Run: headless pygame with SDL's dummy video driver; simulated clock (each Clock.tick advances the game by its frame time, no real sleeping); random seed 0; keys injected as events and as key.get_pressed() state; no mouse input; restart key R tapped at the start of phases 3 and 4.
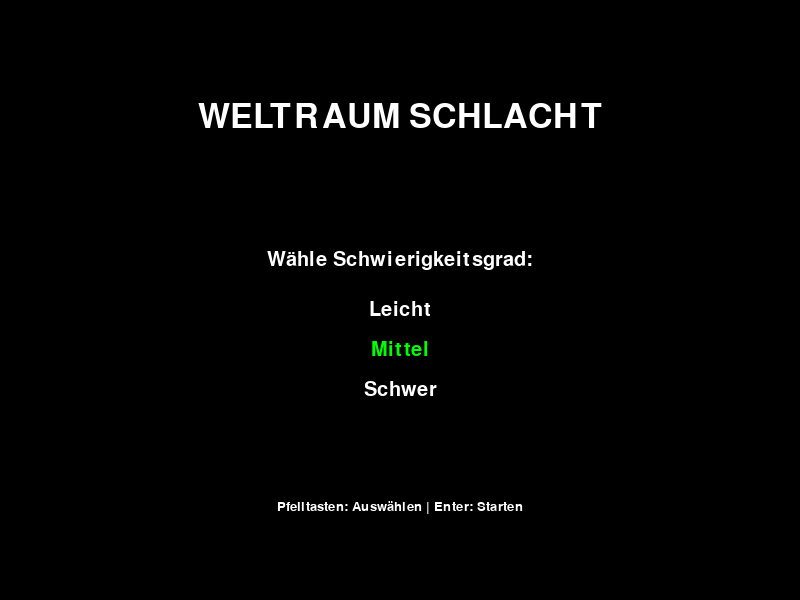
Frame 1 of 4 · flips 1–60 · no input
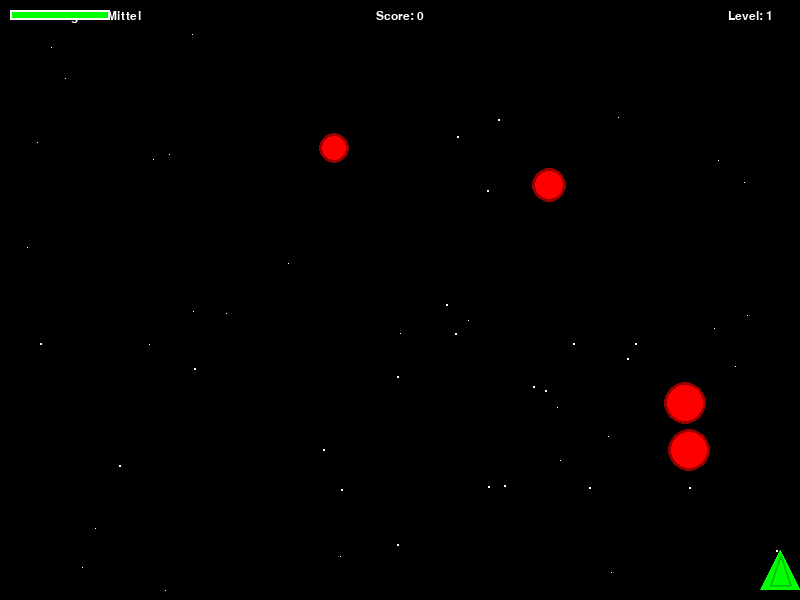
Frame 2 of 4 · flips 61–180 · tapped SPACE, RETURN · held RIGHT (→), D
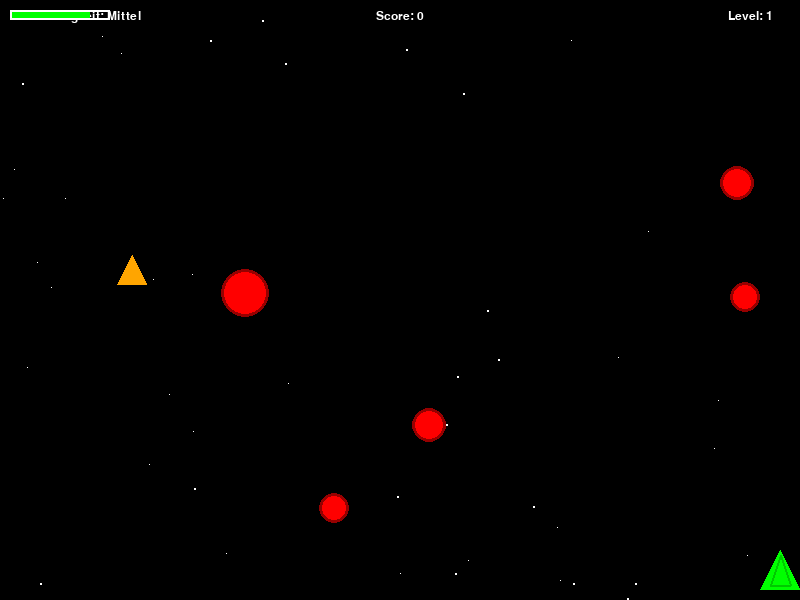
Frame 3 of 4 · flips 181–300 · tapped R · held DOWN (↓), S
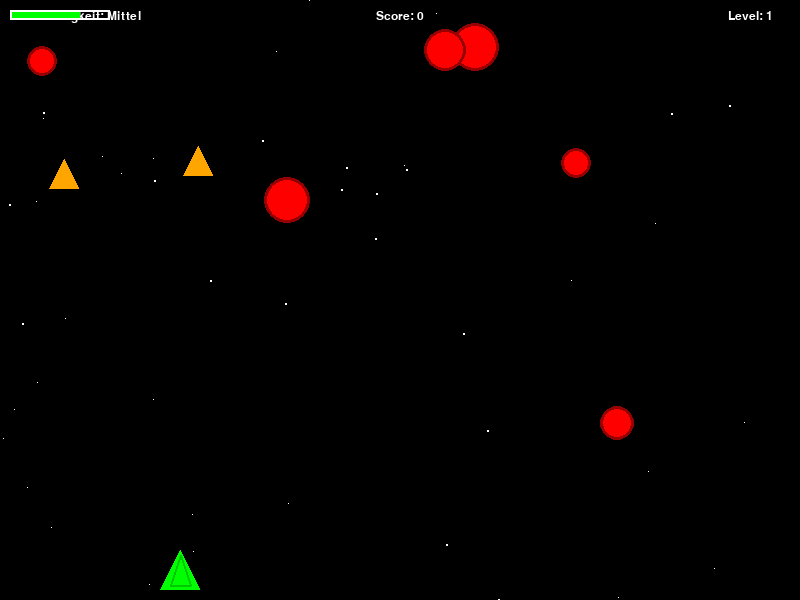
Frame 4 of 4 · flips 301–420 · tapped R · held LEFT (←), A, UP (↑), W

The pygame program that drew these frames:

import pygame
import random
import math

# --- Konfiguration & Konstanten ---
SCREEN_WIDTH = 800
SCREEN_HEIGHT = 600
FPS = 60

# Farben
WHITE = (255, 255, 255)
BLACK = (0, 0, 0)
RED = (255, 0, 0)
GREEN = (0, 255, 0)
BLUE = (0, 0, 255)
YELLOW = (255, 255, 0)
ORANGE = (255, 165, 0)
CYAN = (0, 255, 255)

# --- Klassen ---

class Player(pygame.sprite.Sprite):
    def __init__(self):
        super().__init__()
        # Erzeugt ein einfaches Raumschiff-Bild (Dreieck)
        self.image = pygame.Surface((40, 40), pygame.SRCALPHA)
        pygame.draw.polygon(self.image, GREEN, [(0, 40), (20, 0), (40, 40)]) # Schiffform
        pygame.draw.polygon(self.image, (0, 200, 0), [(10, 35), (20, 5), (30, 35)], 2) # Rahmen
        
        self.rect = self.image.get_rect()
        self.rect.centerx = SCREEN_WIDTH // 2
        self.rect.bottom = SCREEN_HEIGHT - 10
        
        self.speed = 5
        self.health = 100
        self.max_health = 100
        self.shoot_delay = 250 # Millisekunden
        self.last_shot = pygame.time.get_ticks()
        
        # Powerup Zustände
        self.triple_shot = False
        self.triple_shot_timer = 0
        self.speed_boost = False
        self.speed_boost_timer = 0
        self.shield_active = False
        self.shield_timer = 0

    def update(self):
        # Bewegung
        keys = pygame.key.get_pressed()
        current_speed = self.speed * (2 if self.speed_boost else 1)
        
        if keys[pygame.K_LEFT] or keys[pygame.K_a]:
            self.rect.x -= current_speed
        if keys[pygame.K_RIGHT] or keys[pygame.K_d]:
            self.rect.x += current_speed
        
        # Grenzen
        if self.rect.left < 0: self.rect.left = 0
        if self.rect.right > SCREEN_WIDTH: self.rect.right = SCREEN_WIDTH

        # Timer für Powerups aktualisieren
        now = pygame.time.get_ticks()
        if self.triple_shot and now > self.triple_shot_timer:
            self.triple_shot = False
        if self.speed_boost and now > self.speed_boost_timer:
            self.speed_boost = False
        if self.shield_active and now > self.shield_timer:
            self.shield_active = False

    def shoot(self):
        now = pygame.time.get_ticks()
        if now - self.last_shot > self.shoot_delay:
            self.last_shot = now
            bullets = []
            if self.triple_shot:
                bullets.append(Bullet(self.rect.centerx, self.rect.top, -5, 0)) # Links
                bullets.append(Bullet(self.rect.centerx, self.rect.top, 0, 0))   # Mitte
                bullets.append(Bullet(self.rect.centerx, self.rect.top, 5, 0))   # Rechts
            else:
                bullets.append(Bullet(self.rect.centerx, self.rect.top, 0, 0))
            return bullets
        return []

class Enemy(pygame.sprite.Sprite):
    def __init__(self, difficulty_multiplier=1.0, enemy_type="asteroid"):
        super().__init__()
        self.type = enemy_type
        
        if self.type == "asteroid":
            size = random.randint(30, 50)
            self.image = pygame.Surface((size, size), pygame.SRCALPHA)
            pygame.draw.circle(self.image, RED, (size//2, size//2), size//2)
            pygame.draw.circle(self.image, (150, 0, 0), (size//2, size//2), size//2, 3)
            self.speedy = random.randint(2, 4) * difficulty_multiplier
            self.speedx = random.randint(-2, 2)
            self.health = 10
            self.score_value = 10
        elif self.type == "hunter":
            self.image = pygame.Surface((30, 30), pygame.SRCALPHA)
            # Feindliches Schiff (Dreieck)
            pygame.draw.polygon(self.image, ORANGE, [(15, 0), (30, 30), (0, 30)])
            self.speedy = random.randint(3, 6) * difficulty_multiplier
            self.speedx = 0
            self.health = 20
            self.score_value = 25

        self.rect = self.image.get_rect()
        self.rect.x = random.randrange(SCREEN_WIDTH - self.rect.width)
        self.rect.y = random.randrange(-100, -40)
        self.shield = False # Nur für den Boss relevant

    def update(self):
        self.rect.y += self.speedy
        self.rect.x += self.speedx

        # Bildschirmrand-Wraping für X
        if self.rect.left < 0 or self.rect.right > SCREEN_WIDTH:
            self.speedx = -self.speedx

        if self.rect.top > SCREEN_HEIGHT + 10:
            self.rect.x = random.randrange(SCREEN_WIDTH - self.rect.width)
            self.rect.y = random.randrange(-100, -40)
            self.speedy = random.randint(2, 4)

class Boss(Enemy):
    def __init__(self, level):
        # Wir rufen nicht super() auf, weil wir alles neu definieren wollen
        pygame.sprite.Sprite.__init__(self)
        self.type = "boss"
        size = 100 + level * 10
        self.image = pygame.Surface((size, size), pygame.SRCALPHA)
        # Boss Form (Komplexeres Rechteck mit Dreieck)
        pygame.draw.rect(self.image, (255, 0, 255), (0, 0, size, size)) # Lila Kasten
        pygame.draw.polygon(self.image, (200, 0, 200), [(size//2, 0), (size, size//2), (0, size//2)]) # Dreieck drauf
        
        self.rect = self.image.get_rect()
        self.rect.x = SCREEN_WIDTH // 2 - size // 2
        self.rect.y = -size
        
        self.speedy = 1
        self.speedx = 2
        self.health = 500 * level
        self.max_health = self.health
        self.score_value = 1000 * level
        self.shoot_timer = pygame.time.get_ticks()
        
    def update(self):
        # Bewegung
        if self.rect.y < 50:
            self.rect.y += self.speedy
        
        self.rect.x += self.speedx
        if self.rect.left < 0 or self.rect.right > SCREEN_WIDTH:
            self.speedx = -self.speedx
            
        # Schießen (wird in der Main-Loop gehandhabt, hier nur Bewegung)
        # Oder wir geben Projektile zurück, aber einfacher ist es in der Main-Loop zu prüfen.

class Bullet(pygame.sprite.Sprite):
    def __init__(self, x, y, x_offset=0, y_offset=0):
        super().__init__()
        self.image = pygame.Surface((6, 10), pygame.SRCALPHA)
        pygame.draw.rect(self.image, YELLOW, (0, 0, 6, 10))
        self.rect = self.image.get_rect()
        self.rect.bottom = y
        self.rect.centerx = x + x_offset
        self.speedy = -10
        self.speedx = x_offset // 5 # Leichte diagonale Bewegung für Triple Shot

    def update(self):
        self.rect.y += self.speedy
        self.rect.x += self.speedx
        if self.rect.bottom < 0 or self.rect.top > SCREEN_HEIGHT:
            self.kill()

class EnemyBullet(Bullet):
    def __init__(self, x, y):
        super().__init__(x, y)
        pygame.draw.rect(self.image, RED, (0, 0, 6, 10)) # Rotes Projektil
        self.speedy = 8 # Gegner schießen "nach unten"

    def update(self):
        self.rect.y += self.speedy
        if self.rect.top > SCREEN_HEIGHT:
            self.kill()

class Powerup(pygame.sprite.Sprite):
    def __init__(self, centerx, centery):
        super().__init__()
        self.type = random.choice(['health', 'shield', 'triple', 'speed'])
        self.image = pygame.Surface((20, 20), pygame.SRCALPHA)
        
        if self.type == 'health':
            pygame.draw.rect(self.image, GREEN, (0, 0, 20, 20))
            pygame.draw.line(self.image, WHITE, (10, 5), (10, 15), 3)
            pygame.draw.line(self.image, WHITE, (5, 10), (15, 10), 3)
        elif self.type == 'shield':
            pygame.draw.circle(self.image, BLUE, (10, 10), 10)
        elif self.type == 'triple':
            pygame.draw.rect(self.image, YELLOW, (0, 0, 20, 20))
            pygame.draw.line(self.image, BLACK, (0, 10), (20, 10), 2)
            pygame.draw.line(self.image, BLACK, (10, 0), (10, 20), 2)
        elif self.type == 'speed':
            pygame.draw.rect(self.image, ORANGE, (0, 0, 20, 20))
            # Pfeil zeichnen
            pygame.draw.polygon(self.image, WHITE, [(10, 5), (15, 15), (5, 15)])

        self.rect = self.image.get_rect()
        self.rect.centerx = centerx
        self.rect.centery = centery
        self.speedy = 2

    def update(self):
        self.rect.y += self.speedy
        if self.rect.top > SCREEN_HEIGHT:
            self.kill()

class Star(pygame.sprite.Sprite):
    def __init__(self):
        super().__init__()
        self.width = random.randrange(1, 3)
        self.height = self.width
        self.image = pygame.Surface((self.width, self.height))
        self.image.fill(WHITE)
        self.rect = self.image.get_rect()
        self.rect.x = random.randrange(SCREEN_WIDTH)
        self.rect.y = random.randrange(SCREEN_HEIGHT)
        self.speedy = random.randrange(1, 3)

    def update(self):
        self.rect.y += self.speedy
        if self.rect.top > SCREEN_HEIGHT:
            self.rect.y = random.randrange(-50, -10)
            self.rect.x = random.randrange(SCREEN_WIDTH)

# --- Hilfsfunktionen ---

def draw_health_bar(surf, x, y, hp, max_hp):
    if hp < 0: hp = 0
    BAR_LENGTH = 100
    BAR_HEIGHT = 10
    fill = (hp / max_hp) * BAR_LENGTH
    outline_rect = pygame.Rect(x, y, BAR_LENGTH, BAR_HEIGHT)
    fill_rect = pygame.Rect(x, y, fill, BAR_HEIGHT)
    pygame.draw.rect(surf, GREEN, fill_rect)
    pygame.draw.rect(surf, WHITE, outline_rect, 2)

def draw_text(surf, text, size, x, y, color=WHITE):
    font_name = pygame.font.match_font('arial')
    font = pygame.font.Font(font_name, size)
    text_surface = font.render(text, True, color)
    text_rect = text_surface.get_rect()
    text_rect.midtop = (x, y)
    surf.blit(text_surface, text_rect)

# --- Hauptspiel ---

def game_loop(difficulty_name, diff_mult):
    pygame.init()
    screen = pygame.display.set_mode((SCREEN_WIDTH, SCREEN_HEIGHT))
    pygame.display.set_caption("Weltraum Shooter - " + difficulty_name)
    clock = pygame.time.Clock()

    # Sprite Gruppen
    all_sprites = pygame.sprite.Group()
    mobs = pygame.sprite.Group()
    bullets = pygame.sprite.Group()
    enemy_bullets = pygame.sprite.Group()
    powerups = pygame.sprite.Group()
    stars = pygame.sprite.Group()

    # Hintergrund Sterne erstellen
    for i in range(50):
        s = Star()
        all_sprites.add(s)
        stars.add(s)

    # Spieler erstellen
    player = Player()
    all_sprites.add(player)

    # Spielvariablen
    score = 0
    level = 1
    boss_spawned = False
    running = True
    game_over = False
    boss = None
    MOB_SPAWN_RATE = 1000 # Millisekunden
    last_mob_spawn = pygame.time.get_ticks()

    # Anfangs-Gegner
    for i in range(3):
        spawn_enemy(mobs, all_sprites, diff_mult, "asteroid")

    while running:
        clock.tick(FPS)
        
        # 1. Events
        for event in pygame.event.get():
            if event.type == pygame.QUIT:
                return "quit"
            if game_over and event.type == pygame.KEYDOWN:
                if event.key == pygame.K_r:
                    return "restart_menu" # Zurück zum Menü
            if event.type == pygame.KEYDOWN:
                if event.key == pygame.K_SPACE and not game_over:
                    new_bullets = player.shoot()
                    for b in new_bullets:
                        all_sprites.add(b)
                        bullets.add(b)

        if not game_over:
            # 2. Updates
            all_sprites.update()

            # Mob Spawning (je nach Level schneller)
            now = pygame.time.get_ticks()
            spawn_delay = max(200, MOB_SPAWN_RATE - (level * 50))
            if now - last_mob_spawn > spawn_delay and not boss_spawned:
                last_mob_spawn = now
                enemy_type = "asteroid"
                if random.random() < 0.2 + (level * 0.05): # Chance auf Jäger steigt
                    enemy_type = "hunter"
                spawn_enemy(mobs, all_sprites, diff_mult, enemy_type)

            # Boss Spawn Logik alle 5 Level
            if score > 0 and score % 2000 < 10 and not boss_spawned:
                boss_spawned = True
                boss = Boss(level)
                all_sprites.add(boss)
                mobs.add(boss)
                # Alle normalen Gegner entfernen für Boss-Kampf? Optional. Hier lassen wir sie.
            
            # Boss Schießen
            if boss_spawned and boss:
                if now - boss.shoot_timer > 1000:
                    boss.shoot_timer = now
                    eb = EnemyBullet(boss.rect.centerx, boss.rect.bottom)
                    all_sprites.add(eb)
                    enemy_bullets.add(eb)

            # Kollisionen
            # Spieler Schuss trifft Mob
            hits = pygame.sprite.groupcollide(mobs, bullets, False, True) # False = Mob bleibt, True = Kugel weg
            for mob, bullet_hits in hits.items():
                # Schaden berechnen
                mob.health -= 10 # Standard Schaden
                # Wenn tot
                if mob.health <= 0:
                    score += mob.score_value
                    # Chance auf Powerup
                    if random.random() < 0.1:
                        p = Powerup(mob.rect.centerx, mob.rect.centery)
                        all_sprites.add(p)
                        powerups.add(p)
                    
                    # Spezialfall Boss
                    if mob.type == "boss":
                        boss_spawned = False
                        boss = None
                        score += 5000
                    
                    mob.kill()

            # Mob trifft Spieler
            hits = pygame.sprite.spritecollide(player, mobs, True) # True = Mob stirbt bei Berührung
            for hit in hits:
                if not player.shield_active:
                    player.health -= 10 * diff_mult # Schaden skaliert mit Schwierigkeit
                    if player.health <= 0:
                        game_over = True
                # Mob neu spawnen
                spawn_enemy(mobs, all_sprites, diff_mult, "asteroid")

            # Gegnerischer Schuss trifft Spieler
            hits = pygame.sprite.spritecollide(player, enemy_bullets, True)
            for hit in hits:
                if not player.shield_active:
                    player.health -= 15
                    if player.health <= 0:
                        game_over = True

            # Powerup Einsammeln
            hits = pygame.sprite.spritecollide(player, powerups, True)
            for hit in hits:
                if hit.type == 'health':
                    player.health = min(player.max_health, player.health + 25)
                elif hit.type == 'shield':
                    player.shield_active = True
                    player.shield_timer = pygame.time.get_ticks() + 3000 # 3 Sek
                elif hit.type == 'triple':
                    player.triple_shot = True
                    player.triple_shot_timer = pygame.time.get_ticks() + 5000 # 5 Sek
                elif hit.type == 'speed':
                    player.speed_boost = True
                    player.speed_boost_timer = pygame.time.get_ticks() + 5000

            # Level Up
            if score > level * 1000: # Alle 1000 Punkte Level Up (einfaches System)
                level += 1
                # Schwierigkeit erhöht sich durch globale Variablen in der Loop automatisch

        # 3. Zeichnen
        screen.fill(BLACK)
        
        # Score & Info
        draw_text(screen, f"Score: {score}", 18, SCREEN_WIDTH / 2, 10)
        draw_text(screen, f"Level: {level}", 18, SCREEN_WIDTH - 50, 10)
        draw_text(screen, f"Schwierigkeit: {difficulty_name}", 18, 80, 10)
        
        # Health Bar
        draw_health_bar(screen, 10, 10, player.health, player.max_health)
        
        # Powerup Status
        if player.triple_shot:
            draw_text(screen, "TRIPLE SHOT", 18, SCREEN_WIDTH/2, 50, YELLOW)
        if player.shield_active:
            draw_text(screen, "SHIELD", 18, SCREEN_WIDTH/2, 70, CYAN)

        # Aktive Sprites zeichnen
        all_sprites.draw(screen)

        if game_over:
            draw_text(screen, "GAME OVER", 64, SCREEN_WIDTH / 2, SCREEN_HEIGHT / 4, RED)
            draw_text(screen, "Drücke R für Neustart", 22, SCREEN_WIDTH / 2, SCREEN_HEIGHT / 2)

        pygame.display.flip()

    return "quit"

def spawn_enemy(mobs_group, all_group, mult, etype):
    m = Enemy(mult, etype)
    all_group.add(m)
    mobs_group.add(m)

def show_menu():
    pygame.init()
    screen = pygame.display.set_mode((SCREEN_WIDTH, SCREEN_HEIGHT))
    pygame.display.set_caption("Weltraum Shooter - Menü")
    clock = pygame.time.Clock()
    
    menu_active = True
    selected_difficulty = 1 # 0: Leicht, 1: Mittel, 2: Schwer
    difficulties = [("Leicht", 0.7), ("Mittel", 1.0), ("Schwer", 1.5)]
    
    while menu_active:
        clock.tick(FPS)
        for event in pygame.event.get():
            if event.type == pygame.QUIT:
                return "quit"
            if event.type == pygame.KEYDOWN:
                if event.key == pygame.K_UP:
                    selected_difficulty = (selected_difficulty - 1) % 3
                elif event.key == pygame.K_DOWN:
                    selected_difficulty = (selected_difficulty + 1) % 3
                elif event.key == pygame.K_RETURN:
                    name, mult = difficulties[selected_difficulty]
                    result = game_loop(name, mult)
                    if result == "quit":
                        return "quit"
                    elif result == "restart_menu":
                        return "menu" # Neustart zeigt Menü

        # Zeichnen
        screen.fill(BLACK)
        # Titel
        draw_text(screen, "WELTRAUM SCHLACHT", 50, SCREEN_WIDTH/2, 100)
        draw_text(screen, "Wähle Schwierigkeitsgrad:", 30, SCREEN_WIDTH/2, 250)
        
        # Optionen
        for i, (name, _) in enumerate(difficulties):
            color = GREEN if i == selected_difficulty else WHITE
            draw_text(screen, name, 30, SCREEN_WIDTH/2, 300 + i * 40, color)
            
        draw_text(screen, "Pfeiltasten: Auswählen | Enter: Starten", 20, SCREEN_WIDTH/2, 500)
        pygame.display.flip()
    
    return "quit"

if __name__ == "__main__":
    status = "menu"
    while status != "quit":
        if status == "menu":
            status = show_menu()
        elif status == "restart_menu":
            status = "menu"
    
    pygame.quit()
